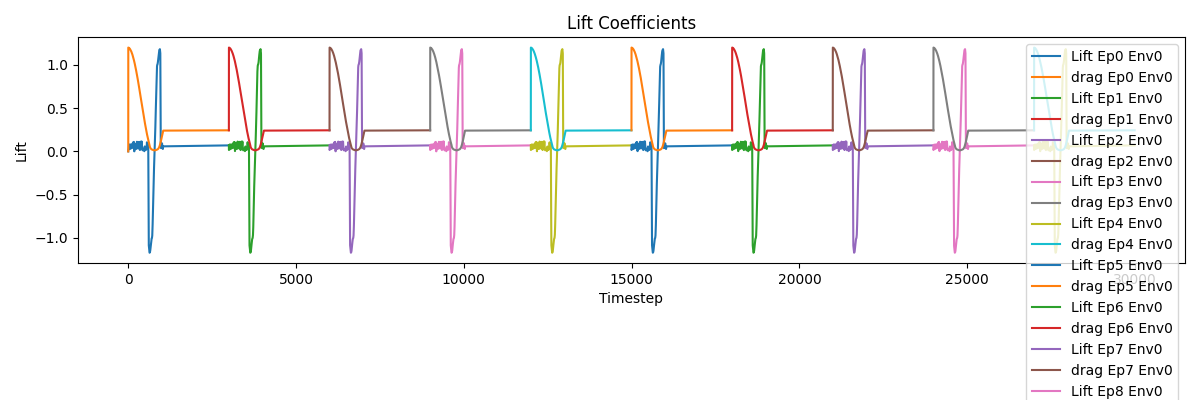

The data file committed next to this chart (first rows):
episode, time_step, env_id, lift_coeff, drag_coeff
0, 0, 0, 0.0, 0.0
0, 1, 0, 0.01174, 0.01197
0, 2, 0, 0.01548, 1.2
0, 3, 0, 0.01654, 1.2
0, 4, 0, 0.01761, 1.199
0, 5, 0, 0.0186, 1.199
0, 6, 0, 0.01951, 1.199
0, 7, 0, 0.02053, 1.199
0, 8, 0, 0.02154, 1.199
0, 9, 0, 0.02258, 1.199
0, 10, 0, 0.02364, 1.199
0, 11, 0, 0.02471, 1.199
0, 12, 0, 0.02582, 1.198
0, 13, 0, 0.0269, 1.198
0, 14, 0, 0.03078, 1.198
0, 15, 0, 0.03472, 1.198
0, 16, 0, 0.03861, 1.198
0, 17, 0, 0.04274, 1.197
0, 18, 0, 0.04709, 1.197
0, 19, 0, 0.05116, 1.197
0, 20, 0, 0.05521, 1.197
0, 21, 0, 0.0594, 1.196
0, 22, 0, 0.0632, 1.196
0, 23, 0, 0.06723, 1.196
0, 24, 0, 0.07142, 1.196
0, 25, 0, 0.07567, 1.195
0, 26, 0, 0.07969, 1.195
0, 27, 0, 0.07607, 1.195
0, 28, 0, 0.07182, 1.194
0, 29, 0, 0.06744, 1.194
0, 30, 0, 0.06345, 1.194
0, 31, 0, 0.0591, 1.193
0, 32, 0, 0.05518, 1.193
0, 33, 0, 0.05149, 1.193
0, 34, 0, 0.04738, 1.192
0, 35, 0, 0.04333, 1.192
0, 36, 0, 0.0389, 1.191
0, 37, 0, 0.03453, 1.191
0, 38, 0, 0.03057, 1.191
0, 39, 0, 0.02619, 1.19
0, 40, 0, 0.02759, 1.19
0, 41, 0, 0.03119, 1.189
0, 42, 0, 0.03477, 1.189
0, 43, 0, 0.03843, 1.188
0, 44, 0, 0.04222, 1.188
0, 45, 0, 0.04598, 1.187
0, 46, 0, 0.0497, 1.187
0, 47, 0, 0.05347, 1.186
0, 48, 0, 0.05721, 1.186
0, 49, 0, 0.06074, 1.185
0, 50, 0, 0.06426, 1.185
0, 51, 0, 0.06781, 1.184
0, 52, 0, 0.07153, 1.184
0, 53, 0, 0.07282, 1.183
0, 54, 0, 0.07343, 1.183
0, 55, 0, 0.07396, 1.182
0, 56, 0, 0.07448, 1.181
0, 57, 0, 0.07506, 1.181
0, 58, 0, 0.07565, 1.18
0, 59, 0, 0.07622, 1.179
... 29,930 more rows
